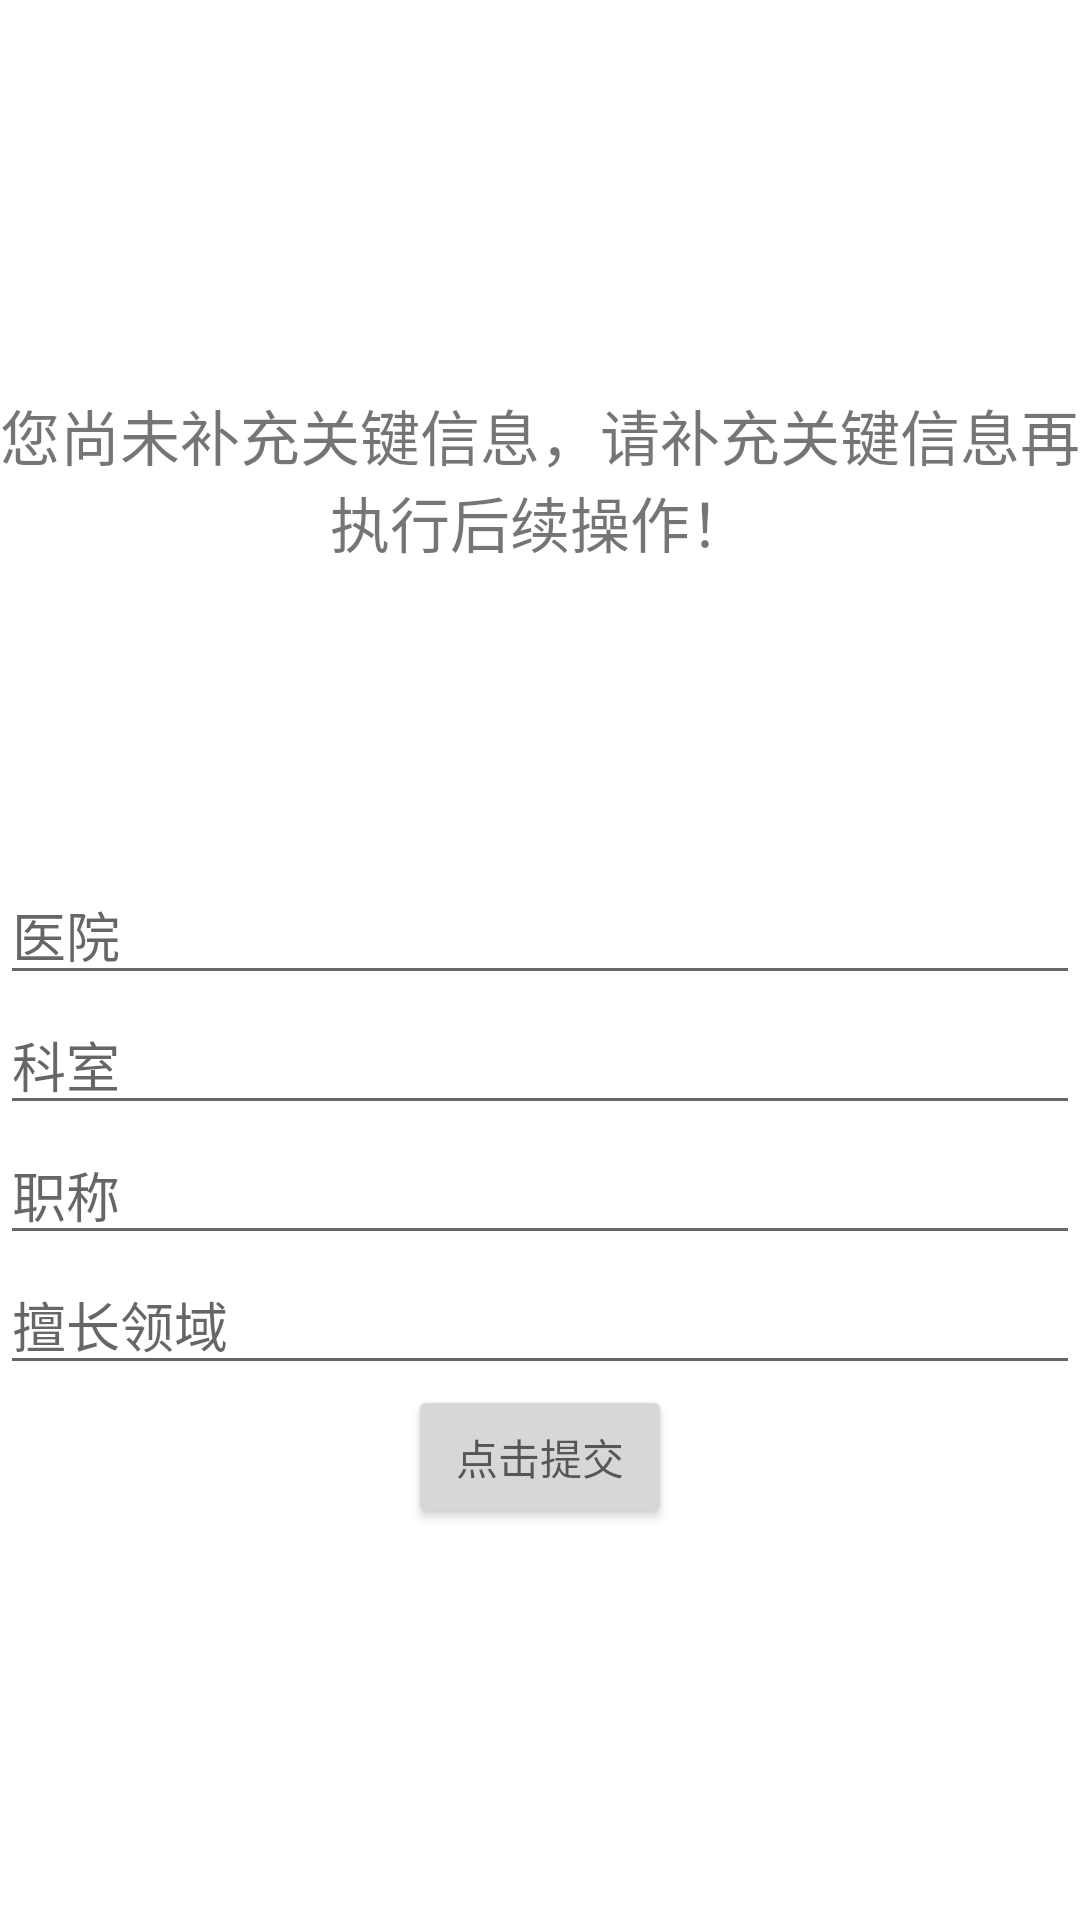

This screen was rendered from an Android layout file. Write that file and the resources it references.
<!-- AndroidManifest.xml: application theme Theme.MyTestMenu -->
<!-- res/layout/dialog_doctor_info.xml -->
<?xml version="1.0" encoding="utf-8"?>
<LinearLayout xmlns:android="http://schemas.android.com/apk/res/android"
    android:layout_width="match_parent"
    android:layout_height="match_parent"
    android:orientation="vertical"
    android:gravity="center_vertical">
    <TextView
        android:layout_width="match_parent"
        android:layout_height="wrap_content"
        android:gravity="center_horizontal"
        android:textSize="20sp"
        android:text="您尚未补充关键信息，请补充关键信息再执行后续操作！"/>
    <EditText
        android:id="@+id/et_doctor_hospital"
        android:layout_width="match_parent"
        android:layout_height="wrap_content"
        android:layout_marginTop="100dp"
        android:hint="医院"/>
    <EditText
        android:id="@+id/et_doctor_office"
        android:layout_width="match_parent"
        android:layout_height="wrap_content"
        android:hint="科室"/>
    <EditText
        android:id="@+id/et_doctor_title"
        android:layout_width="match_parent"
        android:layout_height="wrap_content"
        android:hint="职称"/>
    <EditText
        android:id="@+id/et_doctor_talent"
        android:layout_width="match_parent"
        android:layout_height="wrap_content"
        android:hint="擅长领域"/>

    <Button
        android:id="@+id/btn_submit"
        android:layout_width="wrap_content"
        android:layout_height="wrap_content"
        android:layout_gravity="center_horizontal"
        android:hint="点击提交"/>
</LinearLayout>
<!-- resources referenced by this layout -->
<resources>
  <style name="Theme.MyTestMenu" parent="Theme.MaterialComponents.DayNight.NoActionBar">
          
          <item name="colorPrimary">@color/purple_500</item>
          <item name="colorPrimaryVariant">@color/purple_700</item>
          <item name="colorOnPrimary">@color/white</item>
          
          <item name="colorSecondary">@color/teal_200</item>
          <item name="colorSecondaryVariant">@color/teal_700</item>
          <item name="colorOnSecondary">@color/black</item>
          
          <item name="android:statusBarColor">?attr/colorPrimaryVariant</item>
          
      </style>
  <color name="purple_500">#FF6200EE</color>
  <color name="purple_700">#FF3700B3</color>
  <color name="white">#FFFFFFFF</color>
  <color name="teal_200">#FF03DAC5</color>
  <color name="teal_700">#FF018786</color>
  <color name="black">#FF000000</color>
</resources>
